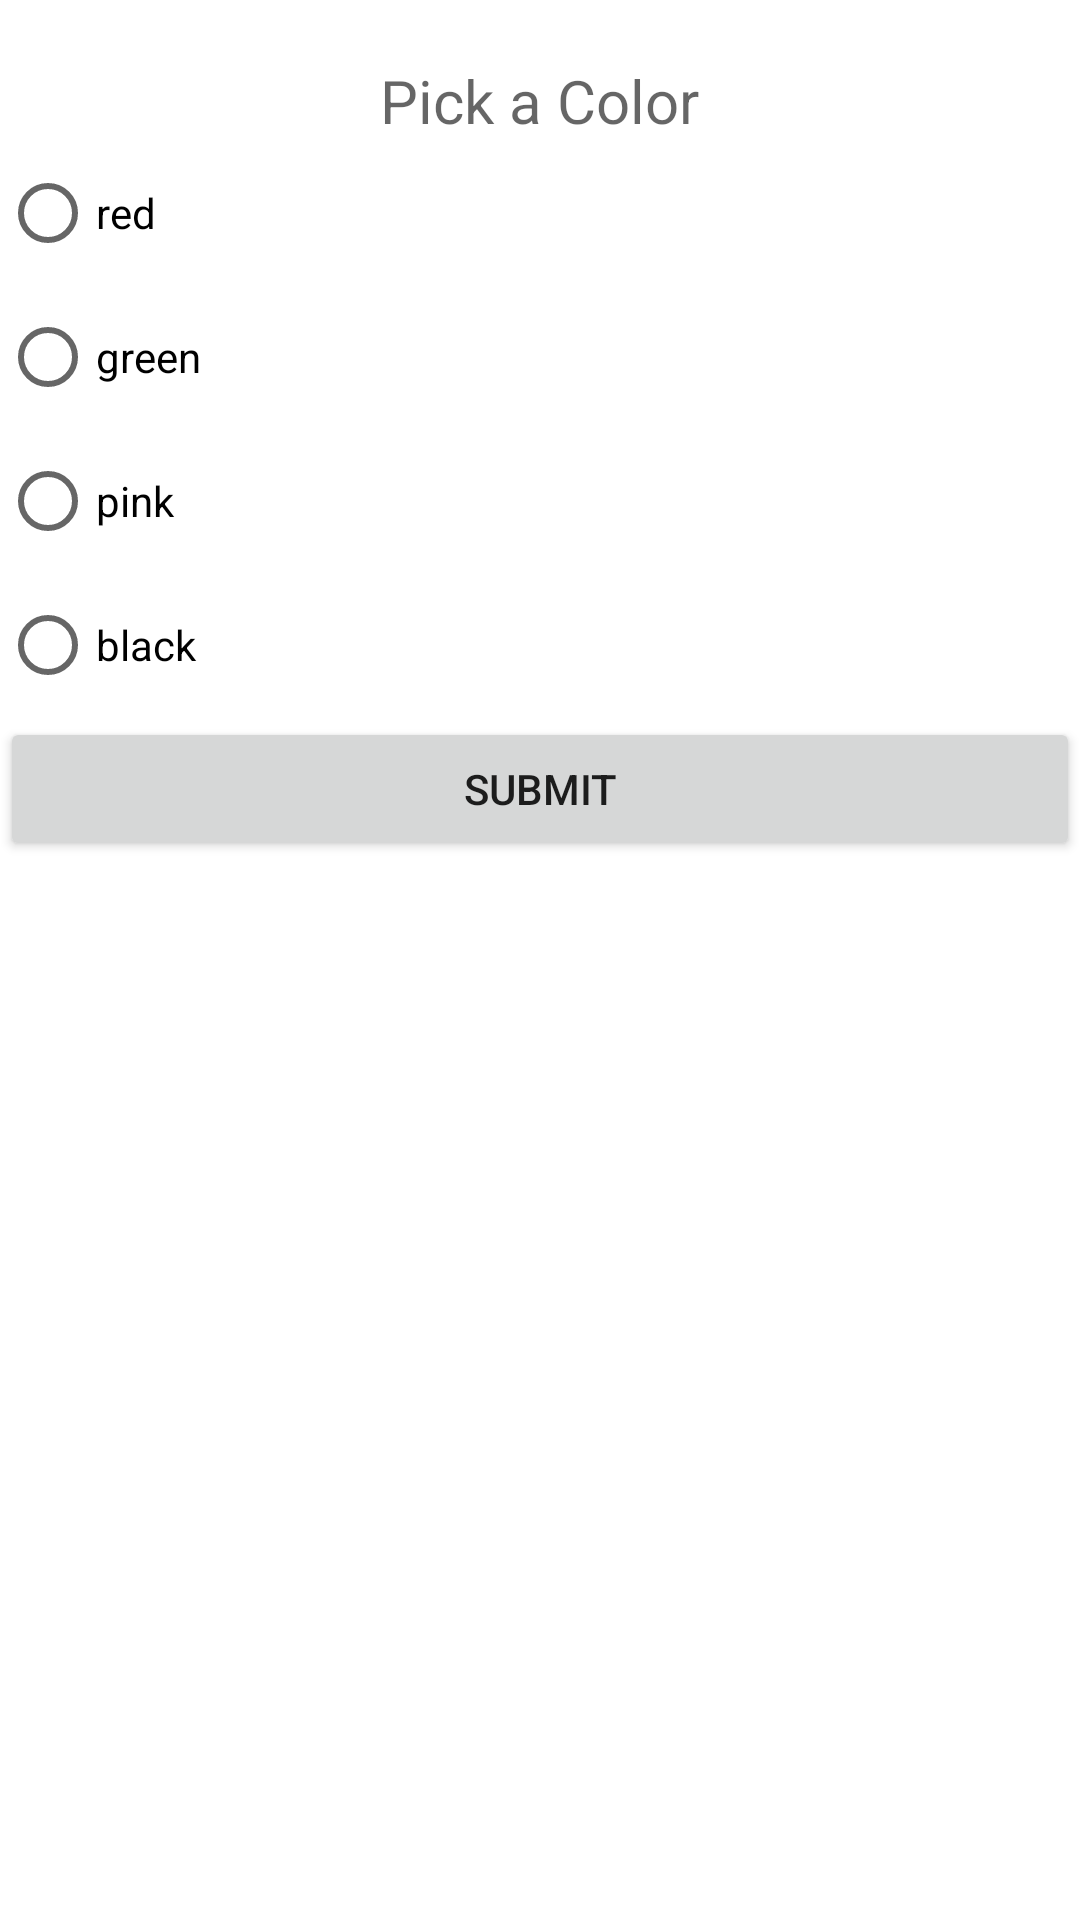

Here is an Android app screen rendered from its layout file. Give the layout XML and the strings, colors and styles it references.
<!-- AndroidManifest.xml: application theme Theme.ActivityButtons -->
<!-- res/layout/activity_main.xml -->
<?xml version="1.0" encoding="utf-8"?>
<androidx.constraintlayout.widget.ConstraintLayout xmlns:android="http://schemas.android.com/apk/res/android"
    xmlns:app="http://schemas.android.com/apk/res-auto"
    xmlns:tools="http://schemas.android.com/tools"
    android:layout_width="match_parent"
    android:layout_height="match_parent"
    tools:context=".MainActivity">

    <RelativeLayout
        android:layout_width="match_parent"
        android:layout_height="match_parent"
        app:layout_constraintBottom_toBottomOf="parent"
        app:layout_constraintEnd_toEndOf="parent"
        app:layout_constraintHorizontal_bias="0.0"
        app:layout_constraintStart_toStartOf="parent"
        app:layout_constraintTop_toTopOf="parent">

        <TextView
            android:id="@+id/textView"
            android:layout_width="wrap_content"
            android:layout_height="wrap_content"
            android:layout_centerHorizontal="true"
            android:hint="@string/PickaColor"
            android:paddingTop="20sp"
            android:textSize="20sp" />

        <RadioGroup
            android:id="@+id/rg_group"
            android:layout_width="wrap_content"
            android:layout_height="wrap_content"
            android:layout_below="@id/textView">

            <RadioButton
                android:id="@+id/rb_red"
                android:layout_width="match_parent"
                android:layout_height="wrap_content"
                android:text="@string/red" />

            <RadioButton
                android:id="@+id/rb_green"
                android:layout_width="match_parent"
                android:layout_height="wrap_content"
                android:text="@string/green" />

            <RadioButton
                android:id="@+id/rb_pink"
                android:layout_width="match_parent"
                android:layout_height="wrap_content"
                android:text="@string/pink" />

            <RadioButton
                android:id="@+id/rb_black"
                android:layout_width="match_parent"
                android:layout_height="wrap_content"
                android:text="@string/black" />
        </RadioGroup>

        <Button
            android:id="@+id/b_submit"
            android:layout_width="match_parent"
            android:layout_height="wrap_content"
            android:layout_below="@id/rg_group"
            android:text="@string/Submit" />
    </RelativeLayout>

</androidx.constraintlayout.widget.ConstraintLayout>
<!-- resources referenced by this layout -->
<resources>
  <string name="PickaColor">Pick a Color</string>
  <string name="Submit">Submit</string>
  <string name="black">black</string>
  <string name="green">green</string>
  <string name="pink">pink</string>
  <string name="red">red</string>
  <style name="Theme.ActivityButtons" parent="Theme.MaterialComponents.DayNight.DarkActionBar">
          
          <item name="colorPrimary">@color/purple_500</item>
          <item name="colorPrimaryVariant">@color/purple_700</item>
          <item name="colorOnPrimary">@color/white</item>
          
          <item name="colorSecondary">@color/teal_200</item>
          <item name="colorSecondaryVariant">@color/teal_700</item>
          <item name="colorOnSecondary">@color/black</item>
          
          <item name="android:statusBarColor">?attr/colorPrimaryVariant</item>
          
      </style>
  <color name="purple_500">#FF6200EE</color>
  <color name="purple_700">#FF3700B3</color>
  <color name="white">#FFFFFFFF</color>
  <color name="teal_200">#FF03DAC5</color>
  <color name="teal_700">#FF018786</color>
  <color name="black">#FF000000</color>
</resources>
